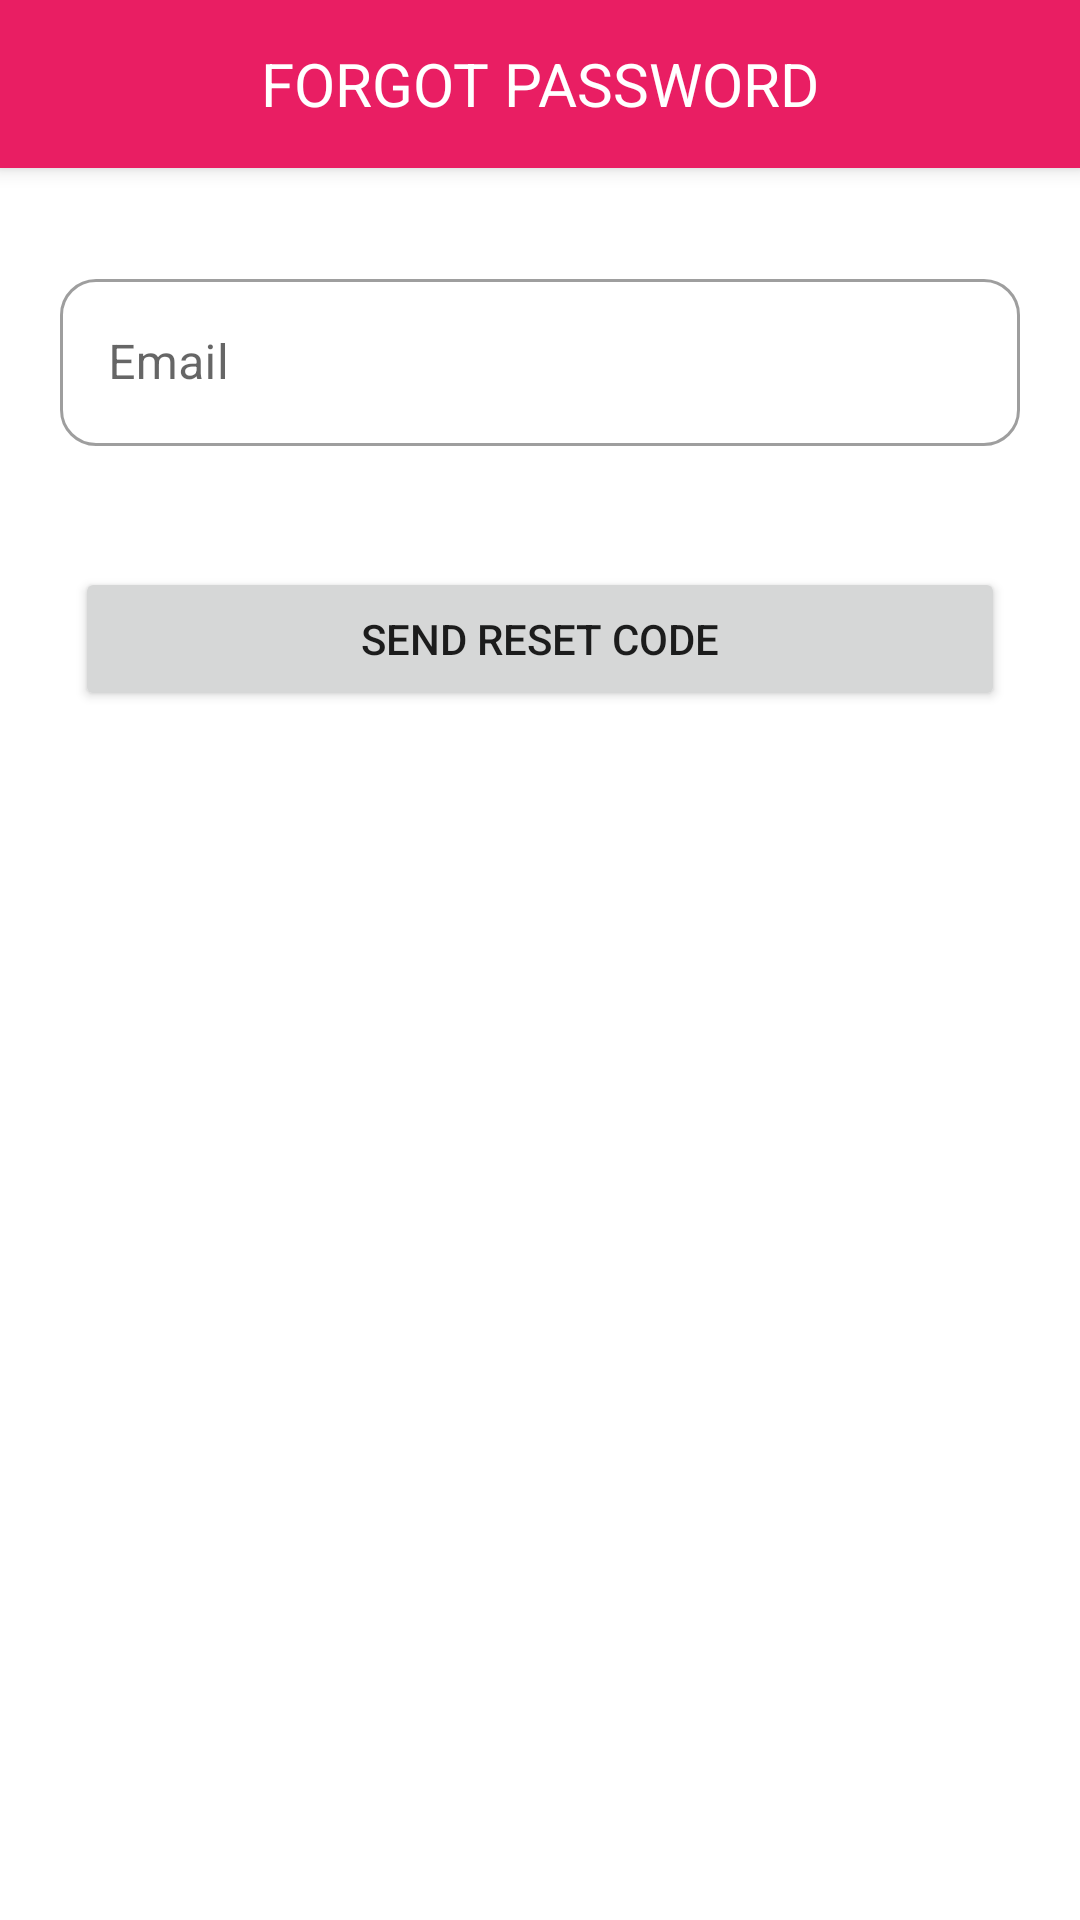

Produce the Android XML layout that renders to this screen, including the resource entries it uses.
<!-- AndroidManifest.xml: activity theme Theme.Pinkpanterwear -->
<!-- res/layout/activity_forgot_password.xml -->
<?xml version="1.0" encoding="utf-8"?>
<RelativeLayout xmlns:android="http://schemas.android.com/apk/res/android"
    xmlns:app="http://schemas.android.com/apk/res-auto"
    xmlns:tools="http://schemas.android.com/tools"
    android:layout_width="match_parent"
    android:layout_height="match_parent"
    tools:context="com.example.pinkpanterwear.ui.activities.ForgotPasswordActivity">

    <androidx.appcompat.widget.Toolbar
        android:id="@+id/toolbar"
        android:layout_width="match_parent"
        android:layout_height="?attr/actionBarSize"
        android:background="?attr/colorPrimary"
        android:elevation="4dp"
        android:theme="@style/ThemeOverlay.AppCompat.Dark.ActionBar"
        app:popupTheme="@style/ThemeOverlay.AppCompat.Light">

        <TextView
            android:layout_width="wrap_content"
            android:layout_height="wrap_content"
            android:text="FORGOT PASSWORD"
            android:textColor="@color/white"
            android:layout_gravity="center"
            android:textSize="20sp" />

    </androidx.appcompat.widget.Toolbar>

    <androidx.constraintlayout.widget.ConstraintLayout
        android:id="@+id/forgot_password_container"
        android:layout_width="match_parent"
        android:layout_height="match_parent"
        android:layout_below="@+id/toolbar"
        android:layout_marginTop="-30dp"
        android:background="@drawable/view_top_curved_bg"
        app:layout_constraintTop_toBottomOf="@id/toolbar">

        <androidx.constraintlayout.widget.Guideline
            android:id="@+id/guideline1"
            android:layout_width="wrap_content"
            android:layout_height="wrap_content"
            android:orientation="horizontal"
            app:layout_constraintGuide_percent="0.10" />

        <com.google.android.material.textfield.TextInputLayout
            android:id="@+id/emailEditTextLayout"
            style="@style/Widget.MaterialComponents.TextInputLayout.OutlinedBox"
            android:layout_width="match_parent"
            android:layout_height="wrap_content"
            android:layout_marginHorizontal="20dp"
            android:drawablePadding="10dp"
            android:hint="Email"
            app:boxBackgroundMode="outline"
            app:errorEnabled="true"
            app:layout_constraintEnd_toEndOf="parent"
            app:layout_constraintStart_toStartOf="parent"
            app:layout_constraintTop_toTopOf="@+id/guideline1">

            <com.google.android.material.textfield.TextInputEditText
                android:id="@+id/emailEditText"
                android:layout_width="match_parent"
                android:layout_height="wrap_content"
                android:inputType="textEmailAddress" />
        </com.google.android.material.textfield.TextInputLayout>

        <Button
            android:id="@+id/sendCodeButton"
            android:layout_width="match_parent"
            android:layout_height="wrap_content"
            android:layout_marginHorizontal="25dp"
            android:layout_marginTop="20dp"
            android:text="SEND RESET CODE"
            app:cornerRadius="20dp"
            app:layout_constraintEnd_toEndOf="parent"
            app:layout_constraintStart_toStartOf="parent"
            app:layout_constraintTop_toBottomOf="@+id/emailEditTextLayout" />

        <com.google.android.material.textfield.TextInputLayout
            android:id="@+id/codeEditTextLayout"
            style="@style/Widget.MaterialComponents.TextInputLayout.OutlinedBox"
            android:layout_width="match_parent"
            android:layout_height="wrap_content"
            android:layout_marginHorizontal="20dp"
            android:layout_marginTop="20dp"
            android:drawablePadding="10dp"
            android:hint="Verification Code"
            android:visibility="gone"
            app:boxBackgroundMode="outline"
            app:errorEnabled="true"
            app:layout_constraintEnd_toEndOf="parent"
            app:layout_constraintStart_toStartOf="parent"
            app:layout_constraintTop_toBottomOf="@+id/sendCodeButton">

            <com.google.android.material.textfield.TextInputEditText
                android:id="@+id/codeEditText"
                android:layout_width="match_parent"
                android:layout_height="wrap_content"
                android:inputType="number" />
        </com.google.android.material.textfield.TextInputLayout>

        <Button
            android:id="@+id/verifyCodeButton"
            android:layout_width="match_parent"
            android:layout_height="wrap_content"
            android:layout_marginHorizontal="25dp"
            android:layout_marginTop="20dp"
            android:text="VERIFY CODE"
            android:visibility="gone"
            app:cornerRadius="20dp"
            app:layout_constraintEnd_toEndOf="parent"
            app:layout_constraintStart_toStartOf="parent"
            app:layout_constraintTop_toBottomOf="@+id/codeEditTextLayout" />

        <androidx.constraintlayout.widget.Guideline
            android:id="@+id/guideline3"
            android:layout_width="wrap_content"
            android:layout_height="wrap_content"
            android:orientation="horizontal"
            app:layout_constraintGuide_begin="20dp"
            app:layout_constraintGuide_percent=".40" />

    </androidx.constraintlayout.widget.ConstraintLayout>

</RelativeLayout>
<!-- resources referenced by this layout -->
<resources>
  <color name="white">#FFFFFFFF</color>
  <!-- drawable view_top_curved_bg (drawable) -->
  <?xml version="1.0" encoding="utf-8"?>
  <shape xmlns:android="http://schemas.android.com/apk/res/android">
      
      <solid android:color="@color/white" />
      <corners
          android:topRightRadius="30dp"
          android:topLeftRadius="30dp" />
  </shape>
  <color name="pink_500">#E91E63</color>
  <color name="pink_700">#C2185B</color>
  <color name="cyan_500">#00BCD4</color>
  <color name="cyan_700">#0097A7</color>
  <color name="black">#FF000000</color>
  <color name="pink_background_light">#2B1A1F</color>
  <color name="error_color">#B00020</color>
  <style name="TextAppearance.App.Headline5" parent="TextAppearance.MaterialComponents.Headline5" />
  <style name="TextAppearance.App.Headline6" parent="TextAppearance.MaterialComponents.Headline6" />
  <style name="TextAppearance.App.Subtitle1" parent="TextAppearance.MaterialComponents.Subtitle1" />
  <style name="TextAppearance.App.Body1" parent="TextAppearance.MaterialComponents.Body1" />
  <style name="TextAppearance.App.Body2" parent="TextAppearance.MaterialComponents.Body2" />
  <style name="TextAppearance.App.Button" parent="TextAppearance.MaterialComponents.Button">
          <item name="android:textAllCaps">true</item>
      </style>
  <style name="TextAppearance.App.Caption" parent="TextAppearance.MaterialComponents.Caption" />
  <style name="Widget.App.Button" parent="Widget.MaterialComponents.Button">
          <item name="android:paddingTop">14dp</item>
          <item name="android:paddingBottom">14dp</item>
          <item name="cornerRadius">50dp</item>
      </style>
  <style name="Widget.App.TextInputLayout.OutlinedBox" parent="Widget.MaterialComponents.TextInputLayout.OutlinedBox">
          <item name="boxCornerRadiusTopStart">12dp</item>
          <item name="boxCornerRadiusTopEnd">12dp</item>
          <item name="boxCornerRadiusBottomStart">12dp</item>
          <item name="boxCornerRadiusBottomEnd">12dp</item>
          <item name="boxStrokeColor">@color/pink_500</item>
      </style>
  <style name="Widget.App.BottomNavigationView" parent="Widget.MaterialComponents.BottomNavigationView.Colored" />
</resources>
